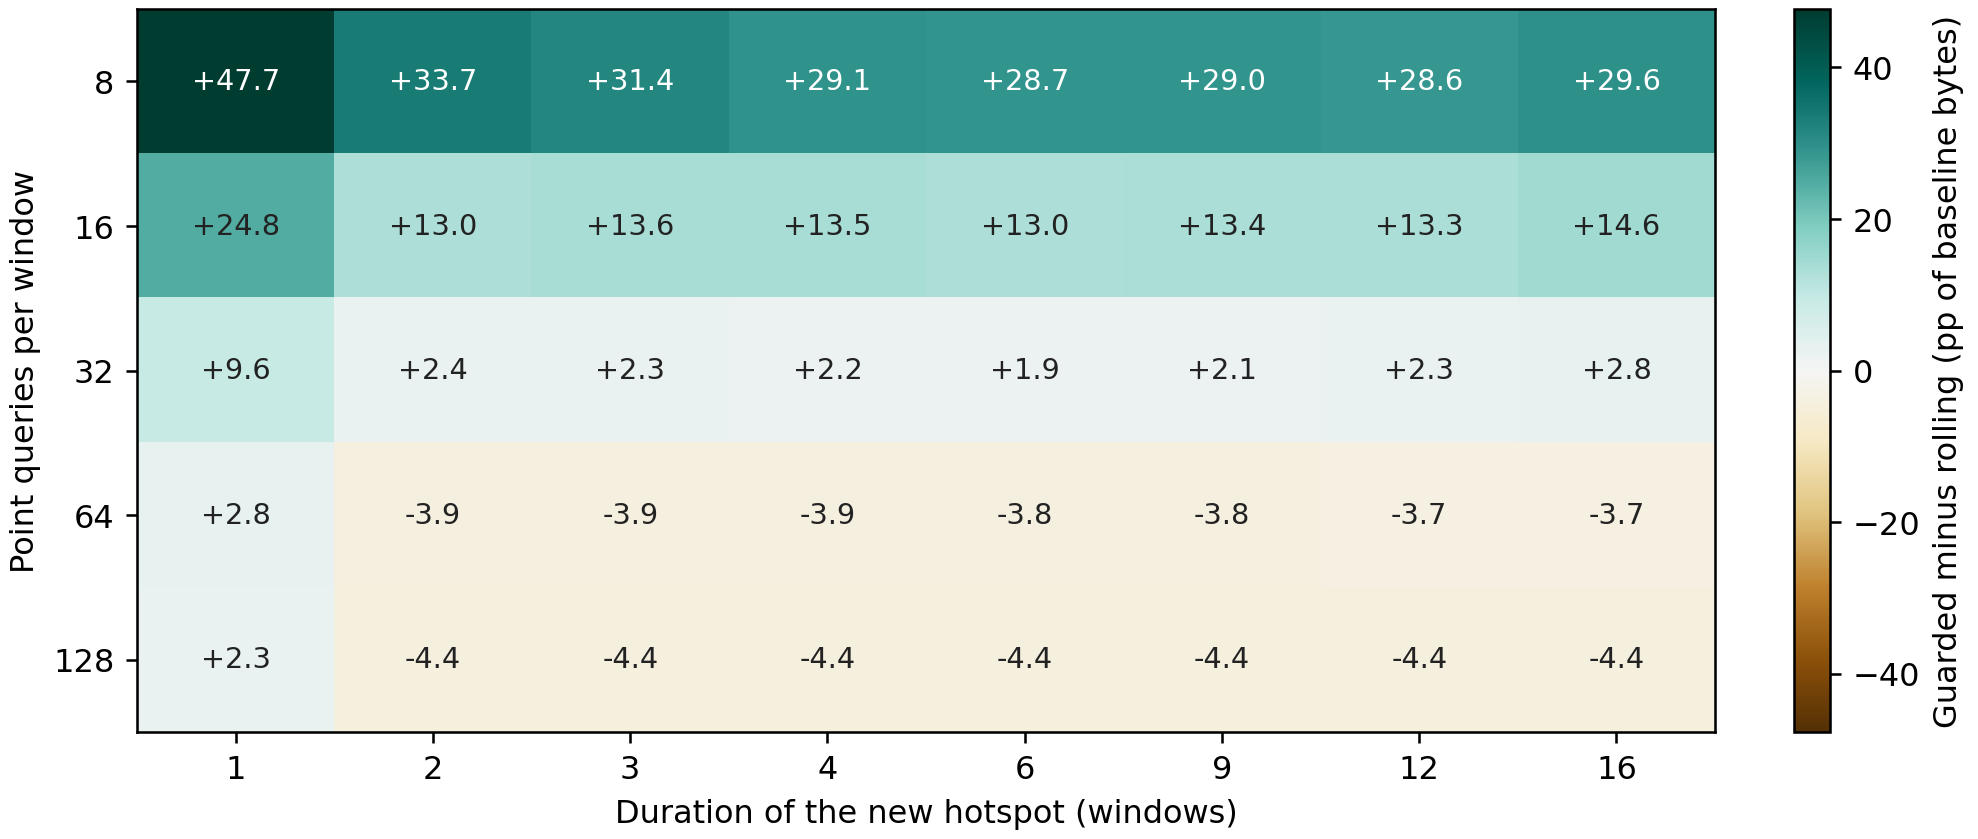

The file beside this chart, header and first rows:
seed, point_queries_per_window, burst_windows, fixed_net_pct, rolling_net_pct, guarded_net_pct
8201, 8, 1, 79.21, 30.25, 79.21
8202, 8, 1, 76.33, 30.74, 76.33
8203, 8, 1, 76.97, 29.97, 76.97
8204, 8, 1, 75.37, 23.18, 75.37
8205, 8, 1, 76.33, 33.19, 76.33
8206, 8, 1, 80.17, 37.29, 80.17
8207, 8, 1, 78.89, 34.64, 78.89
8208, 8, 1, 80.17, 30.91, 80.17
8209, 8, 1, 78.89, 29.05, 78.89
8210, 8, 1, 78.89, 28.58, 78.89
8211, 8, 1, 77.61, 30.1, 77.61
8212, 8, 1, 78.25, 32.74, 78.25
8213, 8, 1, 77.29, 29.95, 77.29
8214, 8, 1, 79.53, 32.57, 79.53
8215, 8, 1, 74.73, 25.17, 74.73
8216, 8, 1, 76.65, 25.76, 76.65
8217, 8, 1, 76.97, 30.1, 76.97
8218, 8, 1, 78.25, 28.9, 78.25
8219, 8, 1, 76.97, 32.49, 76.97
8220, 8, 1, 79.85, 31.89, 79.85
8221, 8, 1, 77.29, 27.66, 77.29
8222, 8, 1, 76.01, 24.12, 76.01
8223, 8, 1, 78.25, 30.97, 78.25
8224, 8, 1, 77.93, 30.08, 77.93
8225, 8, 1, 77.61, 31.55, 77.61
8226, 8, 1, 80.17, 32.83, 80.17
8227, 8, 1, 75.37, 28.73, 75.37
8228, 8, 1, 78.89, 31.7, 78.89
8229, 8, 1, 76.65, 25.68, 76.65
8230, 8, 1, 77.29, 31.4, 77.29
8201, 8, 2, 77.29, 29.91, 77.29
8202, 8, 2, 74.09, 30.4, 59.6
8203, 8, 2, 74.41, 29.95, 64.46
8204, 8, 2, 72.81, 24.8, 49.69
8205, 8, 2, 74.09, 31.87, 59.17
8206, 8, 2, 77.93, 37.95, 59.6
8207, 8, 2, 76.65, 33.96, 58
8208, 8, 2, 78.57, 31.23, 78.57
8209, 8, 2, 76.33, 28.39, 56.18
8210, 8, 2, 76.33, 29.26, 53.9
8211, 8, 2, 75.37, 29.78, 57.36
8212, 8, 2, 76.01, 33.75, 56.46
8213, 8, 2, 75.05, 30.63, 70.57
8214, 8, 2, 76.97, 32.55, 64.42
8215, 8, 2, 73.13, 24.85, 52.98
8216, 8, 2, 74.09, 25.76, 60.94
8217, 8, 2, 74.73, 28.8, 74.73
8218, 8, 2, 75.69, 27.88, 64.83
8219, 8, 2, 74.41, 32.49, 56.89
8220, 8, 2, 77.29, 32.21, 59.9
8221, 8, 2, 75.05, 27.62, 54.67
8222, 8, 2, 74.09, 25.47, 74.09
8223, 8, 2, 76.01, 30.95, 76.01
8224, 8, 2, 75.37, 29.44, 62.27
8225, 8, 2, 76.01, 30.93, 57.01
8226, 8, 2, 78.25, 32.85, 78.25
8227, 8, 2, 73.13, 29.07, 58.21
8228, 8, 2, 76.65, 29.76, 76.65
8229, 8, 2, 74.73, 24.63, 74.73
8230, 8, 2, 74.73, 31.02, 60.28
... 1,140 more rows
